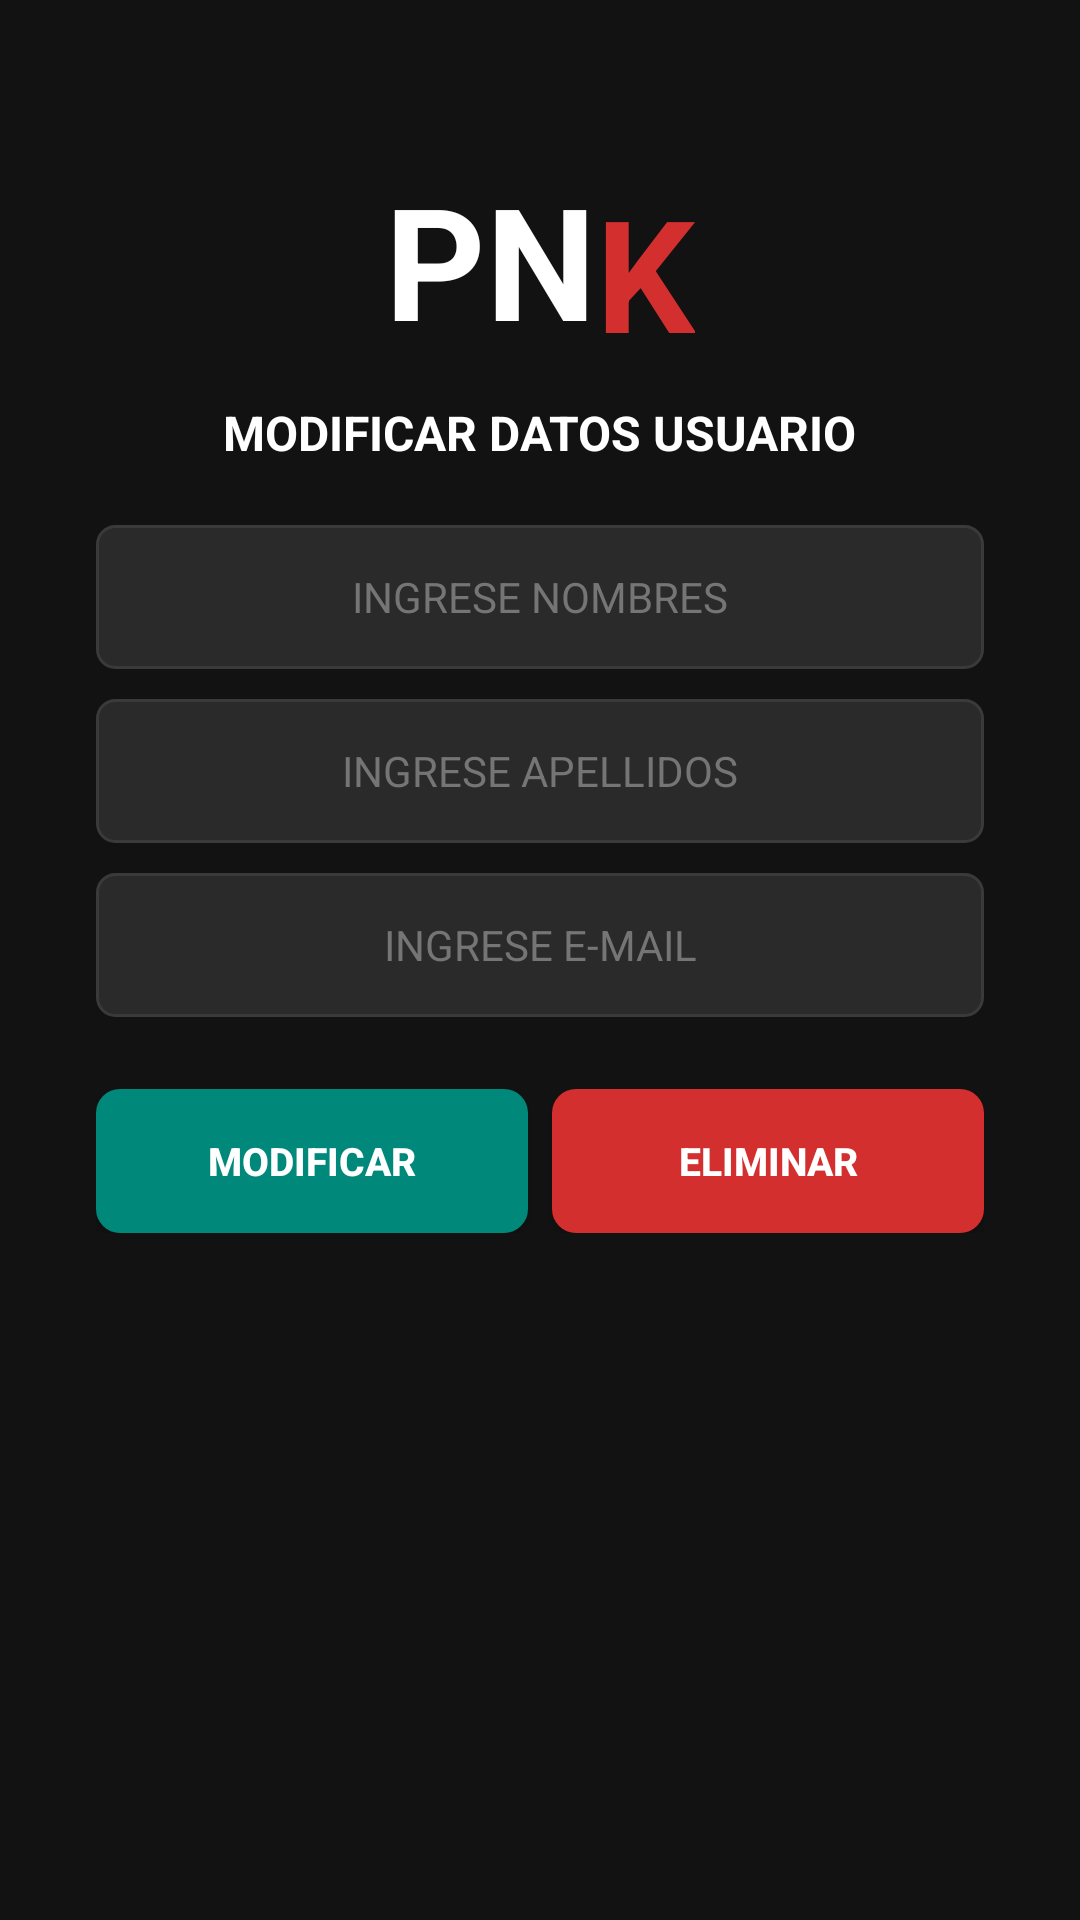

This screen was rendered from an Android layout file. Write that file and the resources it references.
<!-- AndroidManifest.xml: application theme Theme.PNK -->
<!-- res/layout/activity_modificar_usuario.xml -->
<?xml version="1.0" encoding="utf-8"?>
<ScrollView xmlns:android="http://schemas.android.com/apk/res/android"
    xmlns:app="http://schemas.android.com/apk/res-auto"
    android:layout_width="match_parent"
    android:layout_height="match_parent"
    android:background="@color/dark_background"
    android:fillViewport="true">

    <androidx.constraintlayout.widget.ConstraintLayout
        android:id="@+id/modificarRoot"
        android:layout_width="match_parent"
        android:layout_height="wrap_content"
        android:padding="32dp">

        <LinearLayout
            android:id="@+id/logoContainer"
            android:layout_width="wrap_content"
            android:layout_height="wrap_content"
            android:orientation="horizontal"
            android:layout_gravity="center_horizontal"
            android:layout_marginTop="20dp"
            app:layout_constraintEnd_toEndOf="parent"
            app:layout_constraintStart_toStartOf="parent"
            app:layout_constraintTop_toTopOf="parent">

            <TextView
                android:layout_width="wrap_content"
                android:layout_height="wrap_content"
                android:text="PN"
                android:textColor="@color/text_primary"
                android:textSize="52sp"
                android:textStyle="bold" />

            <TextView
                android:layout_width="wrap_content"
                android:layout_height="wrap_content"
                android:layout_marginTop="4dp"
                android:text="K"
                android:textColor="@color/red_primary"
                android:textSize="52sp"
                android:textStyle="bold" />
        </LinearLayout>

        <TextView
            android:id="@+id/tvTitle"
            android:layout_width="wrap_content"
            android:layout_height="wrap_content"
            android:layout_marginTop="8dp"
            android:text="@string/modificar_datos"
            android:textColor="@color/text_primary"
            android:textSize="16sp"
            android:textStyle="bold"
            app:layout_constraintEnd_toEndOf="parent"
            app:layout_constraintStart_toStartOf="parent"
            app:layout_constraintTop_toBottomOf="@+id/logoContainer" />

        <EditText
            android:id="@+id/etNombres"
            android:layout_width="0dp"
            android:layout_height="48dp"
            android:layout_marginTop="20dp"
            android:background="@drawable/bg_input_field"
            android:gravity="center"
            android:hint="@string/ingrese_nombres"
            android:inputType="textPersonName"
            android:textColor="@color/text_primary"
            android:textColorHint="@color/text_hint"
            android:textSize="14sp"
            android:enabled="false"
            app:layout_constraintEnd_toEndOf="parent"
            app:layout_constraintStart_toStartOf="parent"
            app:layout_constraintTop_toBottomOf="@+id/tvTitle" />

        <EditText
            android:id="@+id/etApellidos"
            android:layout_width="0dp"
            android:layout_height="48dp"
            android:layout_marginTop="10dp"
            android:background="@drawable/bg_input_field"
            android:gravity="center"
            android:hint="@string/ingrese_apellidos"
            android:inputType="textPersonName"
            android:textColor="@color/text_primary"
            android:textColorHint="@color/text_hint"
            android:textSize="14sp"
            android:enabled="false"
            app:layout_constraintEnd_toEndOf="parent"
            app:layout_constraintStart_toStartOf="parent"
            app:layout_constraintTop_toBottomOf="@+id/etNombres" />

        <EditText
            android:id="@+id/etEmail"
            android:layout_width="0dp"
            android:layout_height="48dp"
            android:layout_marginTop="10dp"
            android:background="@drawable/bg_input_field"
            android:gravity="center"
            android:hint="@string/ingrese_email_field"
            android:inputType="textEmailAddress"
            android:textColor="@color/text_primary"
            android:textColorHint="@color/text_hint"
            android:textSize="14sp"
            android:enabled="false"
            app:layout_constraintEnd_toEndOf="parent"
            app:layout_constraintStart_toStartOf="parent"
            app:layout_constraintTop_toBottomOf="@+id/etApellidos" />

        <LinearLayout
            android:id="@+id/actionButtonsContainer"
            android:layout_width="0dp"
            android:layout_height="wrap_content"
            android:orientation="horizontal"
            android:layout_marginTop="24dp"
            app:layout_constraintEnd_toEndOf="parent"
            app:layout_constraintStart_toStartOf="parent"
            app:layout_constraintTop_toBottomOf="@+id/etEmail">

            <Button
                android:id="@+id/btnModificar"
                android:layout_width="0dp"
                android:layout_height="48dp"
                android:layout_weight="1"
                android:layout_marginEnd="4dp"
                android:background="@drawable/bg_button_teal"
                android:text="@string/modificar"
                android:textColor="@color/white"
                android:textSize="13sp"
                android:textStyle="bold" />

            <Button
                android:id="@+id/btnEliminar"
                android:layout_width="0dp"
                android:layout_height="48dp"
                android:layout_weight="1"
                android:layout_marginStart="4dp"
                android:background="@drawable/bg_button_red"
                android:text="@string/eliminar"
                android:textColor="@color/white"
                android:textSize="13sp"
                android:textStyle="bold" />
        </LinearLayout>

        <LinearLayout
            android:id="@+id/confirmButtonsContainer"
            android:layout_width="0dp"
            android:layout_height="wrap_content"
            android:orientation="horizontal"
            android:layout_marginTop="24dp"
            android:visibility="gone"
            app:layout_constraintEnd_toEndOf="parent"
            app:layout_constraintStart_toStartOf="parent"
            app:layout_constraintTop_toBottomOf="@+id/etEmail">

            <Button
                android:id="@+id/btnConfirmar"
                android:layout_width="0dp"
                android:layout_height="48dp"
                android:layout_weight="1"
                android:layout_marginEnd="4dp"
                android:background="@drawable/bg_button_teal"
                android:text="CONFIRMAR"
                android:textColor="@color/white"
                android:textSize="13sp"
                android:textStyle="bold" />

            <Button
                android:id="@+id/btnCancelar"
                android:layout_width="0dp"
                android:layout_height="48dp"
                android:layout_weight="1"
                android:layout_marginStart="4dp"
                android:background="@drawable/bg_button_gray"
                android:text="CANCELAR"
                android:textColor="@color/white"
                android:textSize="13sp"
                android:textStyle="bold" />
        </LinearLayout>

    </androidx.constraintlayout.widget.ConstraintLayout>
</ScrollView>
<!-- resources referenced by this layout -->
<resources>
  <color name="dark_background">#FF121212</color>
  <color name="red_primary">#FFD32F2F</color>
  <color name="text_hint">#FF757575</color>
  <color name="text_primary">#FFFFFFFF</color>
  <color name="white">#FFFFFFFF</color>
  <!-- drawable bg_button_gray (drawable) -->
  <?xml version="1.0" encoding="utf-8"?>
  <shape xmlns:android="http://schemas.android.com/apk/res/android"
      android:shape="rectangle">
      <solid android:color="@color/medium_gray" />
      <corners android:radius="6dp" />
  </shape>
  <!-- drawable bg_button_red (drawable) -->
  <?xml version="1.0" encoding="utf-8"?>
  <shape xmlns:android="http://schemas.android.com/apk/res/android"
      android:shape="rectangle">
      <solid android:color="@color/red_primary" />
      <corners android:radius="8dp" />
  </shape>
  <!-- drawable bg_button_teal (drawable) -->
  <?xml version="1.0" encoding="utf-8"?>
  <shape xmlns:android="http://schemas.android.com/apk/res/android"
      android:shape="rectangle">
      <solid android:color="@color/teal" />
      <corners android:radius="8dp" />
  </shape>
  <!-- drawable bg_input_field (drawable) -->
  <?xml version="1.0" encoding="utf-8"?>
  <shape xmlns:android="http://schemas.android.com/apk/res/android"
      android:shape="rectangle">
      <solid android:color="@color/dark_input" />
      <stroke
          android:width="1dp"
          android:color="@color/border_gray" />
      <corners android:radius="6dp" />
      <padding
          android:left="12dp"
          android:top="12dp"
          android:right="12dp"
          android:bottom="12dp" />
  </shape>
  <string name="eliminar">ELIMINAR</string>
  <string name="ingrese_apellidos">INGRESE APELLIDOS</string>
  <string name="ingrese_email_field">INGRESE E-MAIL</string>
  <string name="ingrese_nombres">INGRESE NOMBRES</string>
  <string name="modificar">MODIFICAR</string>
  <string name="modificar_datos">MODIFICAR DATOS USUARIO</string>
  <style name="Theme.PNK" parent="Base.Theme.PNK" />
  <color name="medium_gray">#FF9E9E9E</color>
  <color name="teal">#FF00897B</color>
  <color name="dark_input">#FF2A2A2A</color>
  <color name="border_gray">#FF3A3A3A</color>
  <style name="Base.Theme.PNK" parent="Theme.Material3.DayNight.NoActionBar">
          <item name="colorPrimary">@color/red_primary</item>
          <item name="colorOnPrimary">@color/white</item>
          <item name="colorSecondary">@color/dark_gray</item>
          <item name="android:windowBackground">@color/dark_background</item>
          <item name="android:colorBackground">@color/dark_background</item>
          <item name="android:statusBarColor">@color/dark_background</item>
          <item name="android:navigationBarColor">@color/dark_background</item>
      </style>
  <color name="dark_gray">#FF37474F</color>
</resources>
